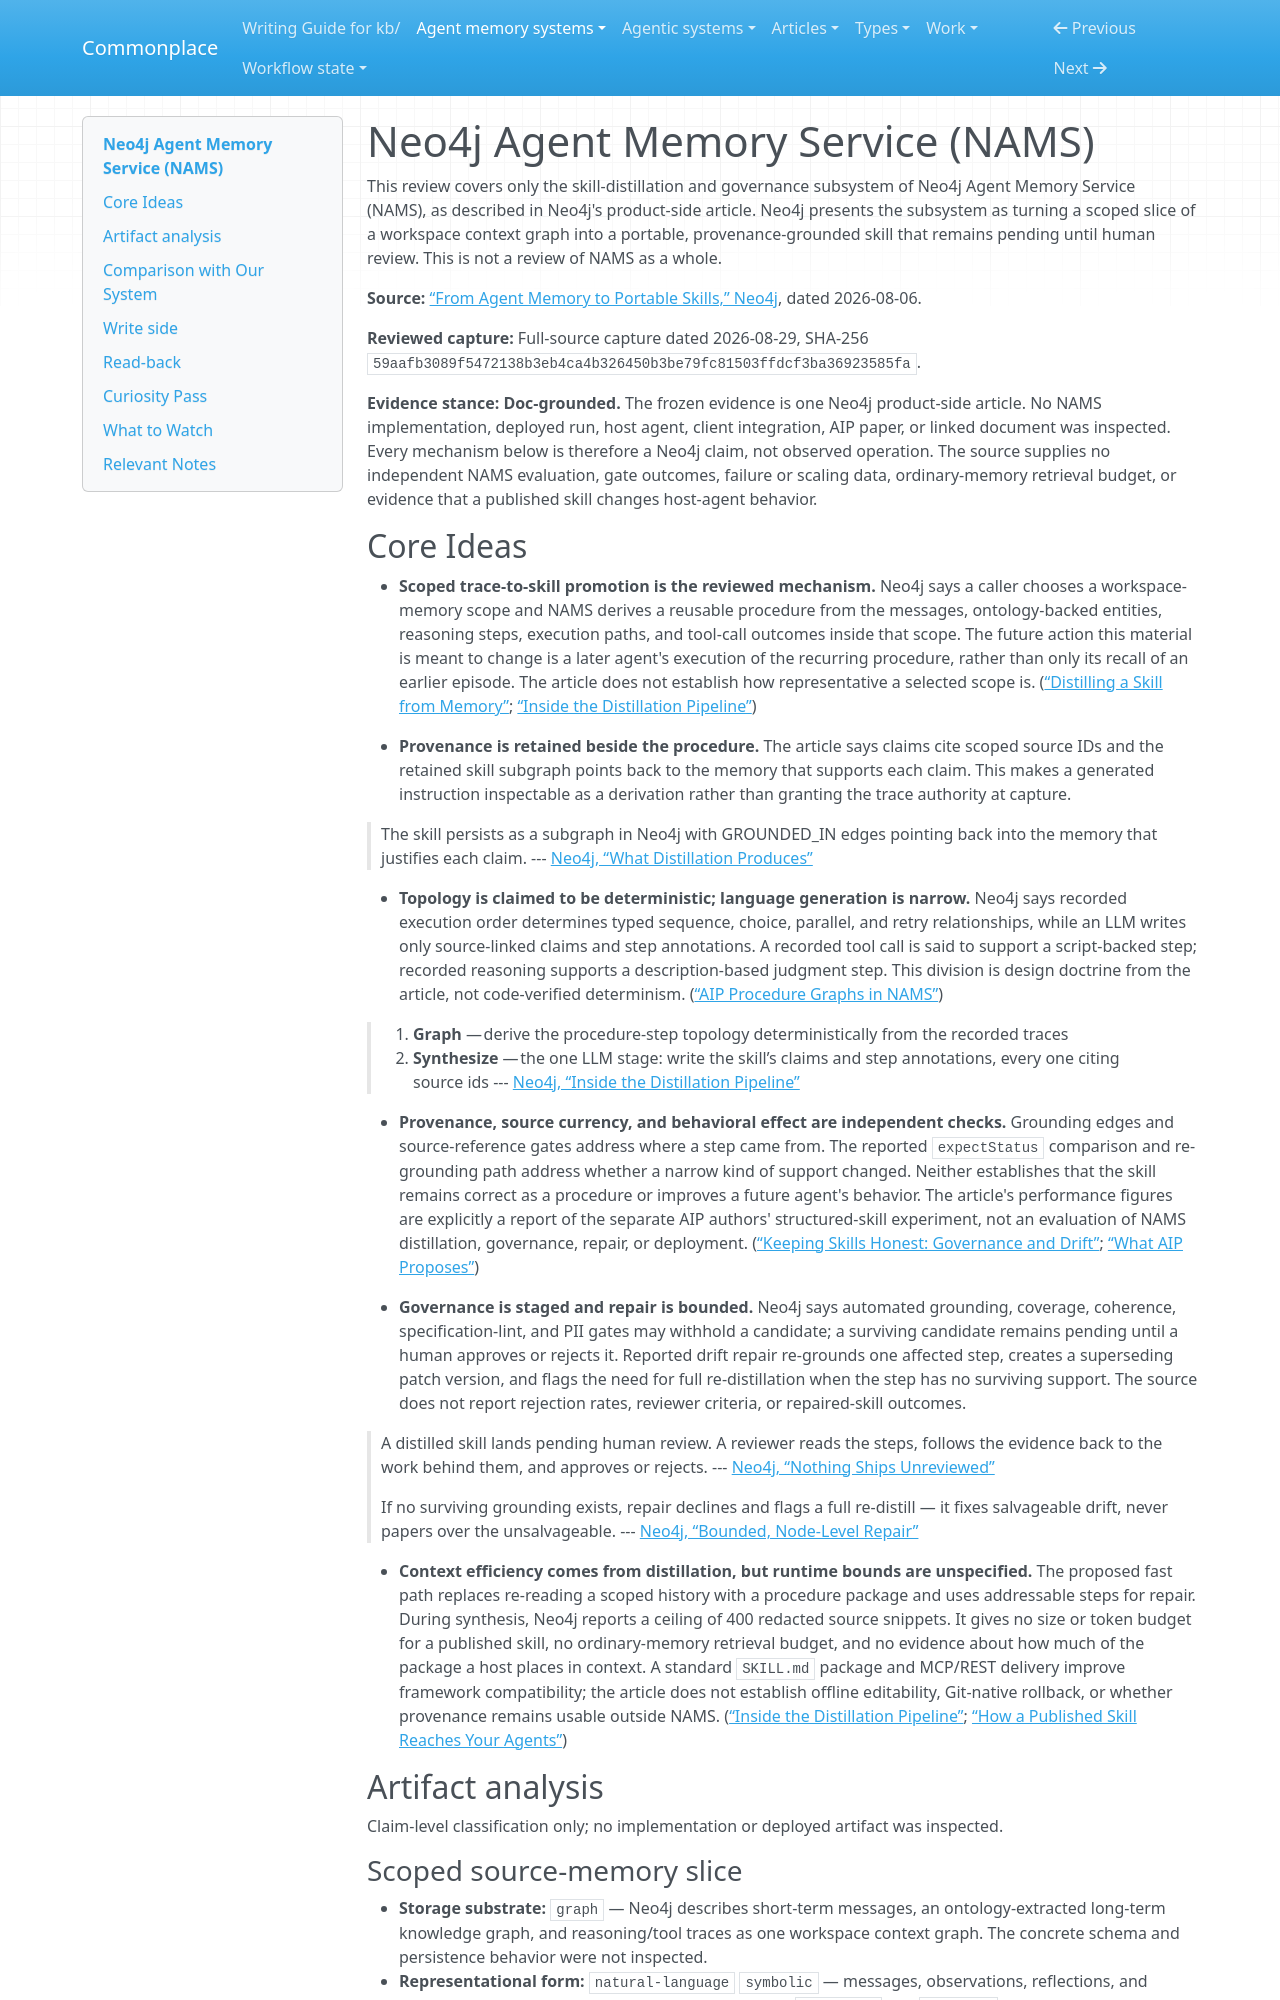

repository: zby/commonplace · page: agent-memory-systems/lightweight/nams/index.html · generator: mkdocs

---
description: "Doc-grounded review of NAMS skill distillation and governance: scoped context-graph memory becomes provenance-linked, review-gated procedure artifacts with drift repair"
type: agent-memory-systems/types/agent-memory-system-review.md
source-tier: doc-grounded
traits: [has-comparison, has-external-sources]
tags: [trace-learning]
last-checked: "2026-08-29"
---

# Neo4j Agent Memory Service (NAMS)

This review covers only the skill-distillation and governance subsystem of Neo4j Agent Memory Service (NAMS), as described in Neo4j's product-side article. Neo4j presents the subsystem as turning a scoped slice of a workspace context graph into a portable, provenance-grounded skill that remains pending until human review. This is not a review of NAMS as a whole.

**Source:** [“From Agent Memory to Portable Skills,” Neo4j](https://neo4j.com/blog/genai/from-agent-memory-to-portable-skills/), dated 2026-08-06.

**Reviewed capture:** Full-source capture dated 2026-08-29, SHA-256 `59aafb3089f5472138b3eb4ca4b326450b3be79fc81503ffdcf3ba36923585fa`.

**Evidence stance:** **Doc-grounded.** The frozen evidence is one Neo4j product-side article. No NAMS implementation, deployed run, host agent, client integration, AIP paper, or linked document was inspected. Every mechanism below is therefore a Neo4j claim, not observed operation. The source supplies no independent NAMS evaluation, gate outcomes, failure or scaling data, ordinary-memory retrieval budget, or evidence that a published skill changes host-agent behavior.
